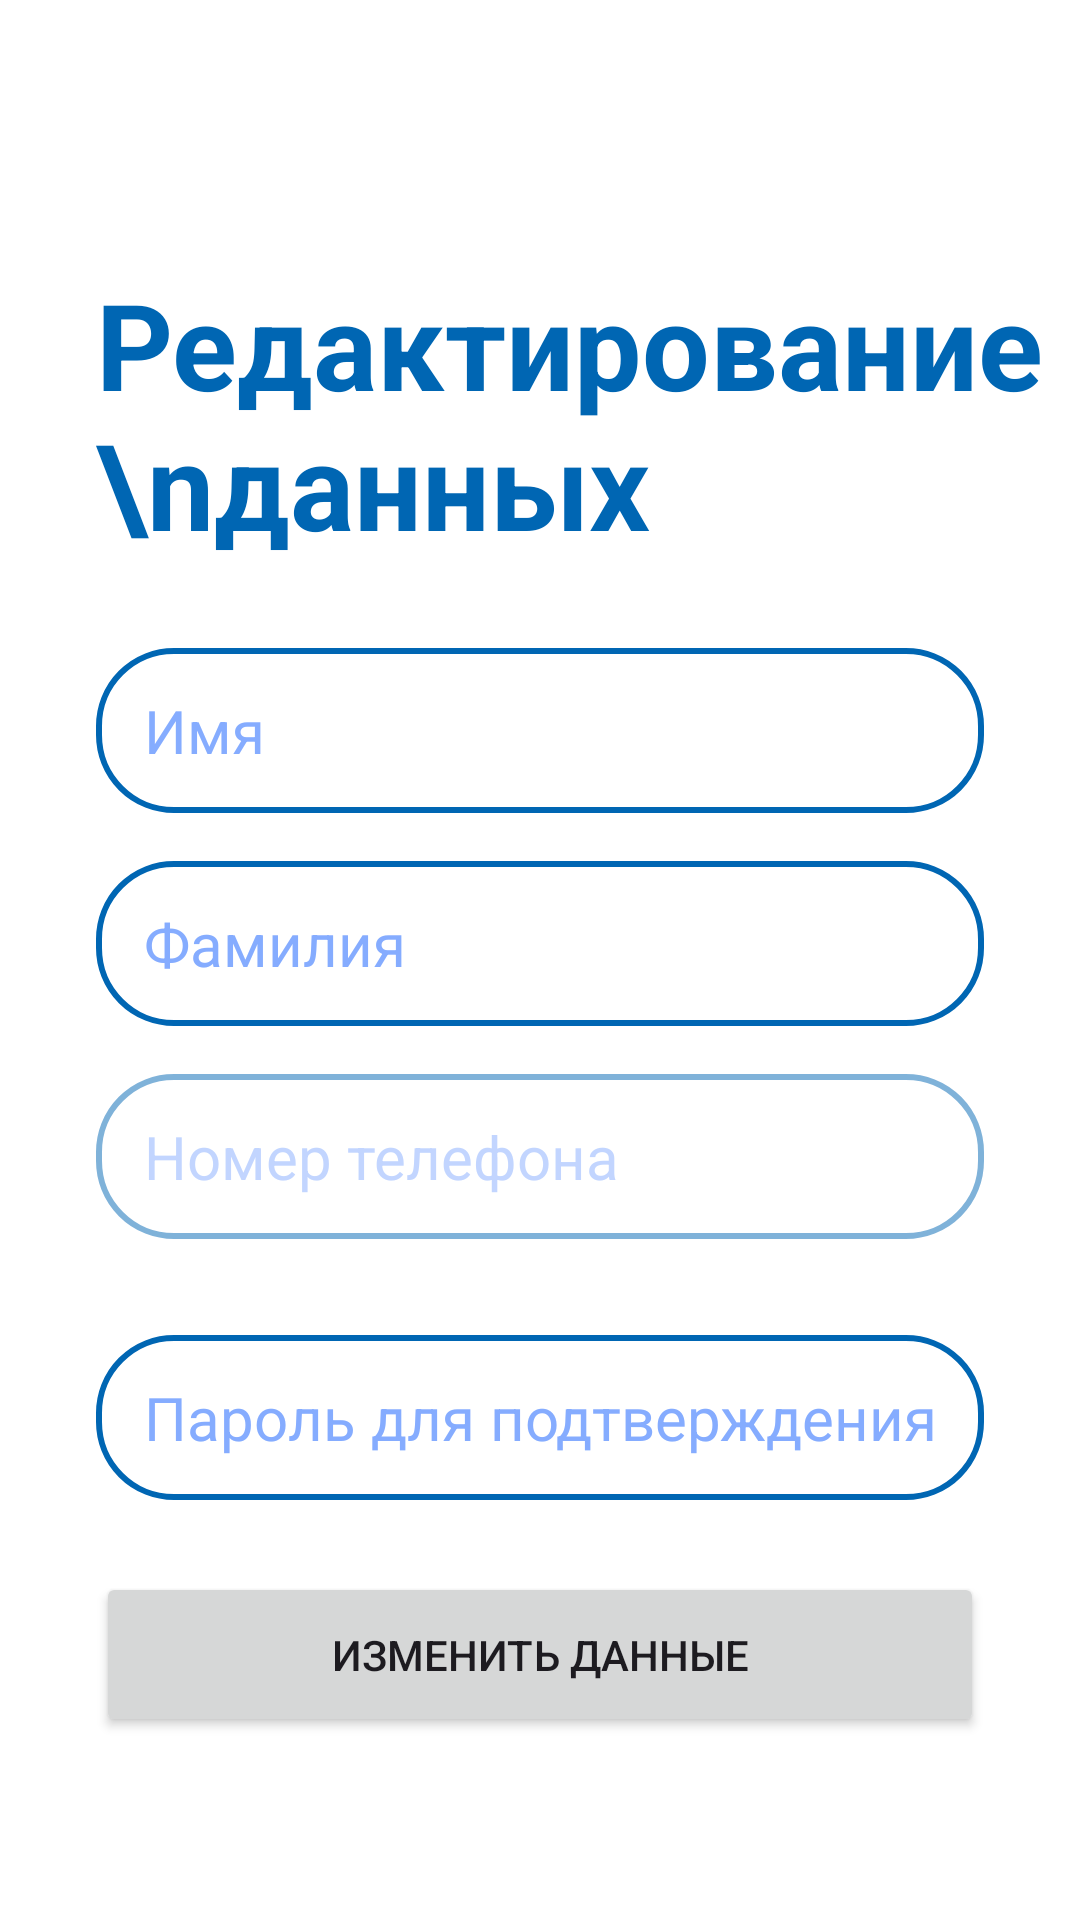

Reconstruct the res/layout file that produces this screen, plus the resources it refers to.
<!-- AndroidManifest.xml: application theme Theme.VetUslugi -->
<!-- res/layout/fragment_edit_profile.xml -->
<?xml version="1.0" encoding="utf-8"?>
<androidx.constraintlayout.widget.ConstraintLayout xmlns:android="http://schemas.android.com/apk/res/android"
    xmlns:app="http://schemas.android.com/apk/res-auto"
    android:layout_width="match_parent"
    android:layout_height="match_parent">

    <com.google.android.material.appbar.MaterialToolbar
        android:id="@+id/toolbar"
        android:layout_width="0dp"
        android:layout_height="?attr/actionBarSize"
        android:background="?android:attr/background"
        app:layout_constraintEnd_toEndOf="parent"
        app:layout_constraintStart_toStartOf="parent"
        app:layout_constraintTop_toTopOf="parent"
        app:navigationIcon="@drawable/ic_arrow_back"
        app:navigationIconTint="@color/blue" />

    <androidx.core.widget.NestedScrollView
        android:layout_width="0dp"
        android:layout_height="0dp"
        app:layout_constraintBottom_toBottomOf="parent"
        app:layout_constraintEnd_toEndOf="parent"
        app:layout_constraintStart_toStartOf="parent"
        app:layout_constraintTop_toBottomOf="@+id/toolbar">

        <androidx.constraintlayout.widget.ConstraintLayout
            android:layout_width="match_parent"
            android:layout_height="wrap_content"
            android:paddingBottom="40dp">

            <TextView
                android:id="@+id/textView11"
                android:layout_width="0dp"
                android:layout_height="wrap_content"
                android:layout_marginStart="32dp"
                android:layout_marginEnd="32dp"
                android:layout_marginTop="24dp"
                android:text="Редактирование \nданных"
                android:textColor="@color/blue"
                android:textSize="40sp"
                android:textStyle="bold"
                app:layout_constraintStart_toStartOf="parent"
                app:layout_constraintTop_toTopOf="parent" />

            <EditText
                android:id="@+id/etNameEdit"
                android:layout_width="0dp"
                android:layout_height="55dp"
                android:layout_marginStart="32dp"
                android:layout_marginEnd="32dp"
                android:layout_marginTop="28dp"
                android:background="@drawable/rounded_corners"
                android:hint="Имя"
                android:inputType="text"
                android:paddingStart="16dp"
                android:paddingEnd="16dp"
                android:textColor="?android:attr/colorPrimary"
                app:layout_constraintEnd_toEndOf="parent"
                app:layout_constraintStart_toStartOf="parent"
                app:layout_constraintTop_toBottomOf="@+id/textView11" />

            <EditText
                android:id="@+id/etSurnameEdit"
                android:layout_width="0dp"
                android:layout_height="55dp"
                android:layout_marginStart="32dp"
                android:layout_marginEnd="32dp"
                android:layout_marginTop="16dp"
                android:background="@drawable/rounded_corners"
                android:hint="Фамилия"
                android:inputType="text"
                android:paddingStart="16dp"
                android:paddingEnd="16dp"
                android:textColor="?android:attr/colorPrimary"
                app:layout_constraintEnd_toEndOf="parent"
                app:layout_constraintStart_toStartOf="parent"
                app:layout_constraintTop_toBottomOf="@+id/etNameEdit" />

            <EditText
                android:id="@+id/etPhoneEdit"
                android:layout_width="0dp"
                android:layout_height="55dp"
                android:layout_marginStart="32dp"
                android:layout_marginEnd="32dp"
                android:layout_marginTop="16dp"
                android:alpha="0.5"
                android:background="@drawable/rounded_corners"
                android:enabled="false"
                android:hint="Номер телефона"
                android:paddingStart="16dp"
                android:paddingEnd="16dp"
                android:textColor="?android:attr/colorPrimary"
                app:layout_constraintEnd_toEndOf="parent"
                app:layout_constraintStart_toStartOf="parent"
                app:layout_constraintTop_toBottomOf="@+id/etSurnameEdit" />

            <EditText
                android:id="@+id/etConfirmationPassword"
                android:layout_width="0dp"
                android:layout_height="55dp"
                android:layout_marginStart="32dp"
                android:layout_marginEnd="32dp"
                android:layout_marginTop="32dp"
                android:background="@drawable/rounded_corners"
                android:hint="Пароль для подтверждения"
                android:inputType="textPassword"
                android:paddingStart="16dp"
                android:paddingEnd="16dp"
                android:textColor="?android:attr/colorPrimary"
                app:layout_constraintEnd_toEndOf="parent"
                app:layout_constraintStart_toStartOf="parent"
                app:layout_constraintTop_toBottomOf="@+id/etPhoneEdit" />

            <Button
                android:id="@+id/btnChangeData"
                android:layout_width="0dp"
                android:layout_height="55dp"
                android:layout_marginStart="32dp"
                android:layout_marginEnd="32dp"
                android:layout_marginTop="24dp"
                android:text="Изменить данные"
                app:layout_constraintEnd_toEndOf="parent"
                app:layout_constraintStart_toStartOf="parent"
                app:layout_constraintTop_toBottomOf="@+id/etConfirmationPassword" />

            <ProgressBar
                android:id="@+id/progressBar"
                style="?android:attr/progressBarStyleLarge"
                android:layout_width="wrap_content"
                android:layout_height="wrap_content"
                android:background="@android:color/transparent"
                android:indeterminate="true"
                android:indeterminateTint="@color/blue"
                android:visibility="gone"
                app:layout_constraintBottom_toBottomOf="parent"
                app:layout_constraintEnd_toEndOf="parent"
                app:layout_constraintStart_toStartOf="parent"
                app:layout_constraintTop_toTopOf="parent" />

        </androidx.constraintlayout.widget.ConstraintLayout>

    </androidx.core.widget.NestedScrollView>

</androidx.constraintlayout.widget.ConstraintLayout>
<!-- resources referenced by this layout -->
<resources>
  <color name="blue">#0066B3</color>
  <!-- drawable rounded_corners (drawable) -->
  <?xml version="1.0" encoding="utf-8"?>
  <selector xmlns:android="http://schemas.android.com/apk/res/android">
  
      <item android:state_focused="true">
          <shape>
              <solid android:color="?android:attr/background" />
              <stroke android:width="2.5dp" android:color="@color/blue" />
              <corners android:radius="25dp" />
              <padding
                  android:bottom="10dp"
                  android:left="12dp"
                  android:right="12dp"
                  android:top="10dp" />
          </shape>
      </item>
  
      <item>
          <shape>
              <solid android:color="?android:attr/background" />
              <stroke android:width="2dp" android:color="@color/blue" />
              <corners android:radius="25dp" />
              <padding
                  android:bottom="10dp"
                  android:left="12dp"
                  android:right="12dp"
                  android:top="10dp" />
          </shape>
      </item>
  
  </selector>
  <style name="Theme.VetUslugi" parent="Base.Theme.VetUslugi" />
  <style name="Base.Theme.VetUslugi" parent="Theme.Material3.DayNight.NoActionBar">
  
          <item name="materialButtonStyle">@style/Button</item>
          <item name="android:textViewStyle">@style/TextView</item>
          <item name="editTextStyle">@style/EditText</item>
          <item name="checkboxStyle">@style/BlueCheckBoxStyle</item>
  
          <item name="android:background">@color/white</item>
          <item name="colorPrimary">@color/black</item>
      </style>
  <style name="Button" parent="Widget.Material3.Button">
          <item name="shapeAppearanceOverlay">@style/ShapeAppearance.VetUslugi.Button</item>
          <item name="backgroundTint">@android:color/white</item>
          <item name="strokeColor">@color/blue</item>
          <item name="strokeWidth">2dp</item>
          <item name="android:textColor">@color/blue</item>
          <item name="android:textSize">20sp</item>
      </style>
  <style name="TextView" parent="android:Widget.TextView">
          <item name="android:textSize">20sp</item>
          <item name="android:textColor">@color/black</item>
      </style>
  <style name="EditText" parent="android:Widget.EditText">
          <item name="android:textColorHint">@color/light_blue</item>
          <item name="android:textSize">20sp</item>
          <item name="android:textColor">@color/blue</item>
          <item name="android:background">@drawable/rounded_corners</item>
      </style>
  <style name="BlueCheckBoxStyle" parent="Widget.AppCompat.CompoundButton.CheckBox">
          <item name="android:buttonTint">@color/checkbox_blue_tint</item>
      </style>
  <color name="white">#FFFFFF</color>
  <color name="black">#000000</color>
  <style name="ShapeAppearance.VetUslugi.Button" parent="ShapeAppearance.MaterialComponents.SmallComponent">
          <item name="cornerFamily">rounded</item>
          <item name="cornerSize">8dp</item>
      </style>
  <color name="light_blue">#85ACFF</color>
</resources>
